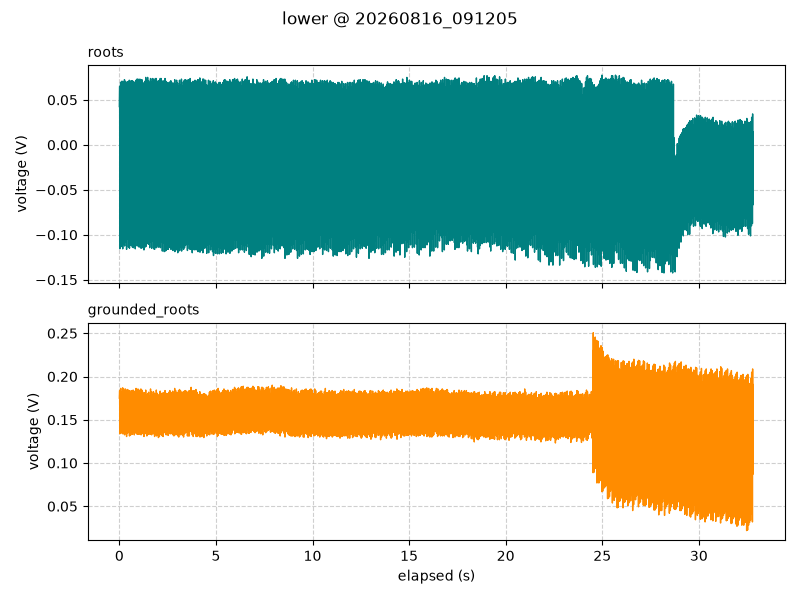

The file beside this chart, header and first rows:
timestamp, elapsed_s, segment, roots_V, grounded_roots_V
2026-08-16 09:12:05.971, 0.001, lower, 0.0425, 0.175
2026-08-16 09:12:05.984, 0.015, lower, 0.065, 0.1838
2026-08-16 09:12:05.994, 0.025, lower, -0.1156, 0.1338
2026-08-16 09:12:06.004, 0.035, lower, 0.05, 0.1681
2026-08-16 09:12:06.014, 0.045, lower, 0.006875, 0.16
2026-08-16 09:12:06.024, 0.055, lower, -0.004375, 0.1444
2026-08-16 09:12:06.034, 0.065, lower, 0.06938, 0.1863
2026-08-16 09:12:06.044, 0.075, lower, -0.1125, 0.1344
2026-08-16 09:12:06.054, 0.085, lower, 0.05563, 0.17
2026-08-16 09:12:06.064, 0.095, lower, -0.02188, 0.1619
2026-08-16 09:12:06.074, 0.105, lower, -0.025, 0.1487
2026-08-16 09:12:06.084, 0.115, lower, 0.07062, 0.1825
2026-08-16 09:12:06.094, 0.125, lower, -0.1131, 0.135
2026-08-16 09:12:06.104, 0.135, lower, 0.05, 0.17
2026-08-16 09:12:06.114, 0.145, lower, 0.003125, 0.1725
2026-08-16 09:12:06.124, 0.155, lower, 0.004375, 0.155
2026-08-16 09:12:06.134, 0.165, lower, 0.07062, 0.1869
2026-08-16 09:12:06.144, 0.175, lower, -0.1156, 0.1338
2026-08-16 09:12:06.154, 0.185, lower, 0.05938, 0.1731
2026-08-16 09:12:06.164, 0.195, lower, -0.02, 0.1687
2026-08-16 09:12:06.174, 0.205, lower, -0.01625, 0.1562
2026-08-16 09:12:06.184, 0.215, lower, 0.06938, 0.1863
2026-08-16 09:12:06.194, 0.225, lower, -0.1106, 0.1338
2026-08-16 09:12:06.204, 0.235, lower, 0.0525, 0.1775
2026-08-16 09:12:06.214, 0.245, lower, 0.000625, 0.1638
2026-08-16 09:12:06.224, 0.255, lower, 0.00375, 0.1387
2026-08-16 09:12:06.234, 0.265, lower, 0.0725, 0.1831
2026-08-16 09:12:06.244, 0.275, lower, -0.1125, 0.1325
2026-08-16 09:12:06.254, 0.285, lower, 0.04125, 0.1713
2026-08-16 09:12:06.264, 0.295, lower, -0.02875, 0.1625
2026-08-16 09:12:06.274, 0.305, lower, -0.01563, 0.1406
2026-08-16 09:12:06.284, 0.315, lower, 0.07062, 0.1856
2026-08-16 09:12:06.294, 0.325, lower, -0.1075, 0.1344
2026-08-16 09:12:06.304, 0.335, lower, 0.05625, 0.1725
2026-08-16 09:12:06.314, 0.345, lower, -0.001875, 0.1638
2026-08-16 09:12:06.324, 0.355, lower, 0.009375, 0.1494
2026-08-16 09:12:06.334, 0.365, lower, 0.06938, 0.1838
2026-08-16 09:12:06.344, 0.375, lower, -0.1162, 0.1306
2026-08-16 09:12:06.354, 0.385, lower, 0.04938, 0.1738
2026-08-16 09:12:06.364, 0.395, lower, -0.03125, 0.1719
2026-08-16 09:12:06.374, 0.405, lower, -0.009375, 0.1494
2026-08-16 09:12:06.384, 0.415, lower, 0.07, 0.185
2026-08-16 09:12:06.394, 0.425, lower, -0.1044, 0.1344
2026-08-16 09:12:06.404, 0.435, lower, 0.055, 0.1731
2026-08-16 09:12:06.414, 0.445, lower, -0.008125, 0.1706
2026-08-16 09:12:06.424, 0.455, lower, -0.035, 0.155
2026-08-16 09:12:06.434, 0.465, lower, 0.07, 0.1844
2026-08-16 09:12:06.444, 0.475, lower, -0.1138, 0.1362
2026-08-16 09:12:06.454, 0.485, lower, 0.04938, 0.1769
2026-08-16 09:12:06.464, 0.495, lower, -0.03625, 0.1675
2026-08-16 09:12:06.474, 0.505, lower, -0.0075, 0.1425
2026-08-16 09:12:06.484, 0.515, lower, 0.07188, 0.1838
2026-08-16 09:12:06.494, 0.525, lower, -0.115, 0.1313
2026-08-16 09:12:06.504, 0.535, lower, 0.05563, 0.1769
2026-08-16 09:12:06.514, 0.545, lower, -0.01375, 0.1613
2026-08-16 09:12:06.524, 0.555, lower, -0.03125, 0.14
2026-08-16 09:12:06.534, 0.565, lower, 0.07062, 0.1813
2026-08-16 09:12:06.544, 0.575, lower, -0.1112, 0.1319
2026-08-16 09:12:06.554, 0.585, lower, 0.04875, 0.1675
2026-08-16 09:12:06.564, 0.595, lower, -0.04062, 0.1638
... 3,222 more rows
